Run: headless pygame with SDL's dummy video driver; simulated clock (each Clock.tick advances the game by its frame time, no real sleeping); random seed 0; keys injected as events and as key.get_pressed() state; mouse plan: one left click at the window centre at the start of phase 2, then a move to the lower-right quarter at the start of phase 3.
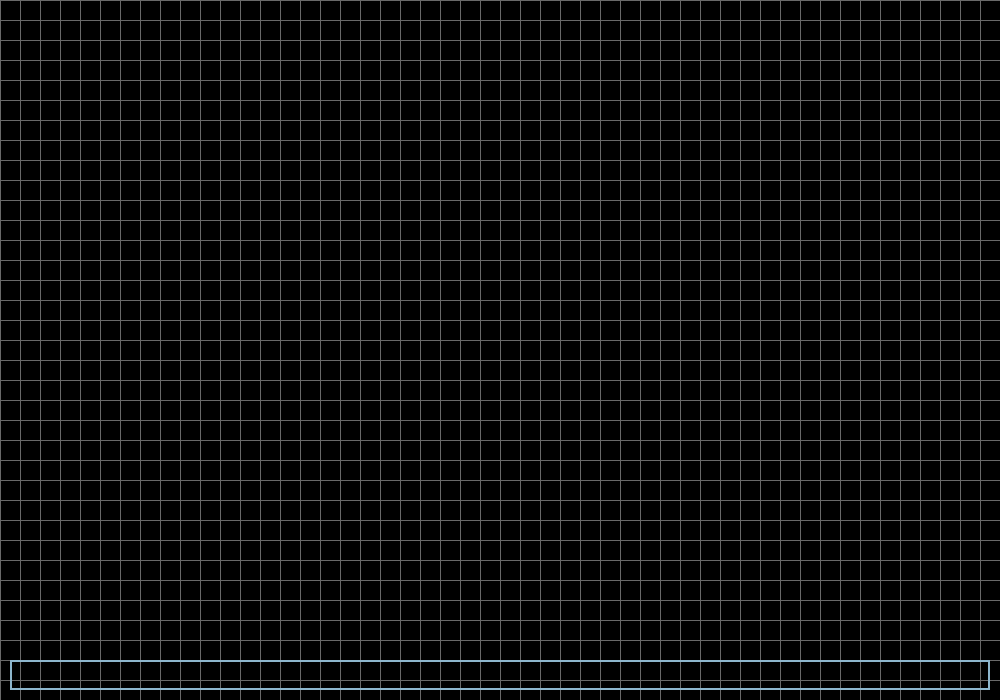
Frame 1 of 4 · flips 1–60 · no input
Frame 2 of 4 · flips 61–180 · clicked the window centre · tapped SPACE, RETURN · held RIGHT (→), D · screen unchanged from frame 1, image omitted
Frame 3 of 4 · flips 181–300 · moved the mouse to the lower-right quarter · held DOWN (↓), S · screen unchanged from frame 2, image omitted
Frame 4 of 4 · flips 301–420 · held LEFT (←), A, UP (↑), W · screen unchanged from frame 3, image omitted

The pygame program that drew these frames:

import pygame

letter_configs = {
    'a': [[0,1,1,0],
          [1,0,0,1],
          [1,1,1,1],
          [1,0,0,1],
          [1,0,0,1]],
    'b': [[1,1,1,0],
          [1,0,0,1],
          [1,1,1,0],
          [1,0,0,1],
          [1,1,1,0]],
    'c': [[0,1,1,1],
          [1,0,0,0],
          [1,0,0,0],
          [1,0,0,0],
          [0,1,1,1]],
    'd': [[1,1,1,0],
          [1,0,0,1],
          [1,0,0,1],
          [1,0,0,1],
          [1,1,1,0]]   
}

def draw_configuration(surface, config, pos, tile_size):
    for y, row in enumerate(config):
        for x, value in enumerate(row):
            if value == 1:
                rect = pygame.Rect((pos[0] + x) * tile_size, (pos[1] + y) * tile_size, tile_size, tile_size)
                pygame.draw.rect(surface, pygame.Color('white'), rect)

pygame.init()

res = width, height = 1000, 700
tile = 20
w, h = width // tile, height // tile
fps = 10
surface = pygame.display.set_mode(res)
clock = pygame.time.Clock()

# Text input box
input_box = pygame.Rect(10, height - 40, width - 20, 30)
font = pygame.font.Font(None, 32)
text = ''
color_inactive = pygame.Color('lightskyblue3')
color_active = pygame.Color('dodgerblue2')
color = color_inactive

active = False
running_conway = False

# Main loop
while True:
    surface.fill(pygame.Color('black'))

    # Draw grid lines
    for x in range(0, width, tile):
        pygame.draw.line(surface, pygame.Color('dimgray'), (x, 0), (x, height))
    for y in range(0, height, tile):
        pygame.draw.line(surface, pygame.Color('dimgray'), (0, y), (width, y))

    # Draw letters
    current_x = 1
    for letter in text:
        if letter == ' ':
            # Add space equivalent to one box width
            current_x += 1
        else:
            draw_configuration(surface, letter_configs[letter], (current_x, 1), tile)
            current_x += len(letter_configs[letter][0]) + 1  # Add gap of one grid box

    # Render text input box
    txt_surface = font.render(text, True, color)
    pygame.draw.rect(surface, color, input_box, 2)
    surface.blit(txt_surface, (input_box.x + 5, input_box.y + 5))

    # Handle events
    for event in pygame.event.get():
        if event.type == pygame.QUIT:
            pygame.quit()
        if event.type == pygame.MOUSEBUTTONDOWN:
            if input_box.collidepoint(event.pos):
                active = not active
                color = color_active if active else color_inactive
            else:
                active = False
                color = color_active if active else color_inactive
        if event.type == pygame.KEYDOWN:
            if active:
                if event.key == pygame.K_RETURN:
                    # Start Conway's Game of Life simulation
                    running_conway = True
                elif event.key == pygame.K_BACKSPACE:
                    text = text[:-1]
                else:
                    text += event.unicode

    # Conway's Game of Life simulation
    if running_conway:
        new_grid = [[0 for _ in range(w)] for _ in range(h)]
        for y in range(h):
            for x in range(w):
                # Count live neighbors
                live_neighbors = 0
                for dy in [-1, 0, 1]:
                    for dx in [-1, 0, 1]:
                        if dy == 0 and dx == 0:
                            continue
                        ny, nx = y + dy, x + dx
                        if 0 <= ny < h and 0 <= nx < w and surface.get_at((nx * tile, ny * tile)) == pygame.Color('white'):
                            live_neighbors += 1
                
                # Apply Conway's rules
                if surface.get_at((x * tile, y * tile)) == pygame.Color('white'):
                    if live_neighbors < 2 or live_neighbors > 3:
                        new_grid[y][x] = 0  # Cell dies due to underpopulation or overpopulation
                    else:
                        new_grid[y][x] = 1  # Cell lives on to the next generation
                else:
                    if live_neighbors == 3:
                        new_grid[y][x] = 1  # Cell becomes alive due to reproduction

        # Update the grid
        for y in range(h):
            for x in range(w):
                if new_grid[y][x] == 1:
                    pygame.draw.rect(surface, pygame.Color('white'), (x * tile, y * tile, tile, tile))
                else:
                    pygame.draw.rect(surface, pygame.Color('black'), (x * tile, y * tile, tile, tile))

        pygame.display.flip()  # 1 second delay

    pygame.display.flip()
    clock.tick(fps)
